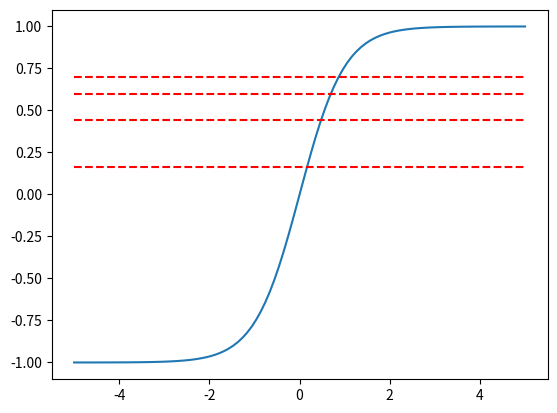

This figure's Python source:
import numpy as np
import matplotlib.pyplot as plt

# --- 1. Configuración Inicial ---
# * Semilla para reproducibilidad
rng = np.random.default_rng(42)  # random generador de numeros aleatorios

# * 3 entradas → 4 salidas
W = rng.random((3, 4))  # Matriz de pesos 3x4    W = [weights]
X = np.array([1.0, 0.5, -1.0])  # Vector de entrada (3 valores)

# * Definición de funciones de activación
def sigmoid(z):
    return 1 / (1 + np.exp(-z))

# --- 2. Cálculo Lineal ---
# Producto punto (Suma ponderada)
weighted_sum = X @ W
y_lineal = weighted_sum  # Salida antes de activar

# --- 3. REQUISITO: Sentencia Match-Case para Activación ---
# Es posible cambiar esta variable por: 'tanh', 'sigmoid', 'relu', 'linear'
activation_choice = 'tanh'

match activation_choice:
    case 'tanh':
        y_activada = np.tanh(y_lineal)
        # Define la curva para la gráfica
        x_curve = np.linspace(-5, 5, 100)
        y_curve = np.tanh(x_curve)
        title = "Función Tangente Hiperbólica (tanh) y Salidas"
        y_label = "tanh(X)"

    case 'sigmoid':
        y_activada = sigmoid(y_lineal)
        # Define la curva para la gráfica
        x_curve = np.linspace(-8, 8, 100)
        y_curve = sigmoid(x_curve)
        title = "Función Sigmoide y Salidas"
        y_label = "sigmoid(X)"

    case 'relu':
        y_activada = np.maximum(0, y_lineal)
        # Define la curva para la gráfica
        x_curve = np.linspace(-5, 5, 100)
        y_curve = np.maximum(0, x_curve)
        title = "Función ReLU (Rectified Linear Unit) y Salidas"
        y_label = "ReLU(X)"

    case 'linear' | _:  # Caso 'linear' o cualquier otro valor (default)
        y_activada = y_lineal
        # Define la curva para la gráfica (identidad)
        x_curve = np.linspace(-5, 5, 100)
        y_curve = x_curve
        title = "Función Lineal (Identidad) y Salidas"
        y_label = "X"

# --- 4. Visualización ---
# Gráfica de la función de activación elegida
plt.plot(x_curve, y_curve, label=f"Curva {activation_choice}(x)")

# Graficar las salidas activadas como líneas horizontales
for i, val in enumerate(y_activada):
    plt.hlines(val, x_curve[0], x_curve[-1], colors='r', linestyles='--',
               label=f'Output {i+1}: {val:.2f}' if i == 0 else None)

